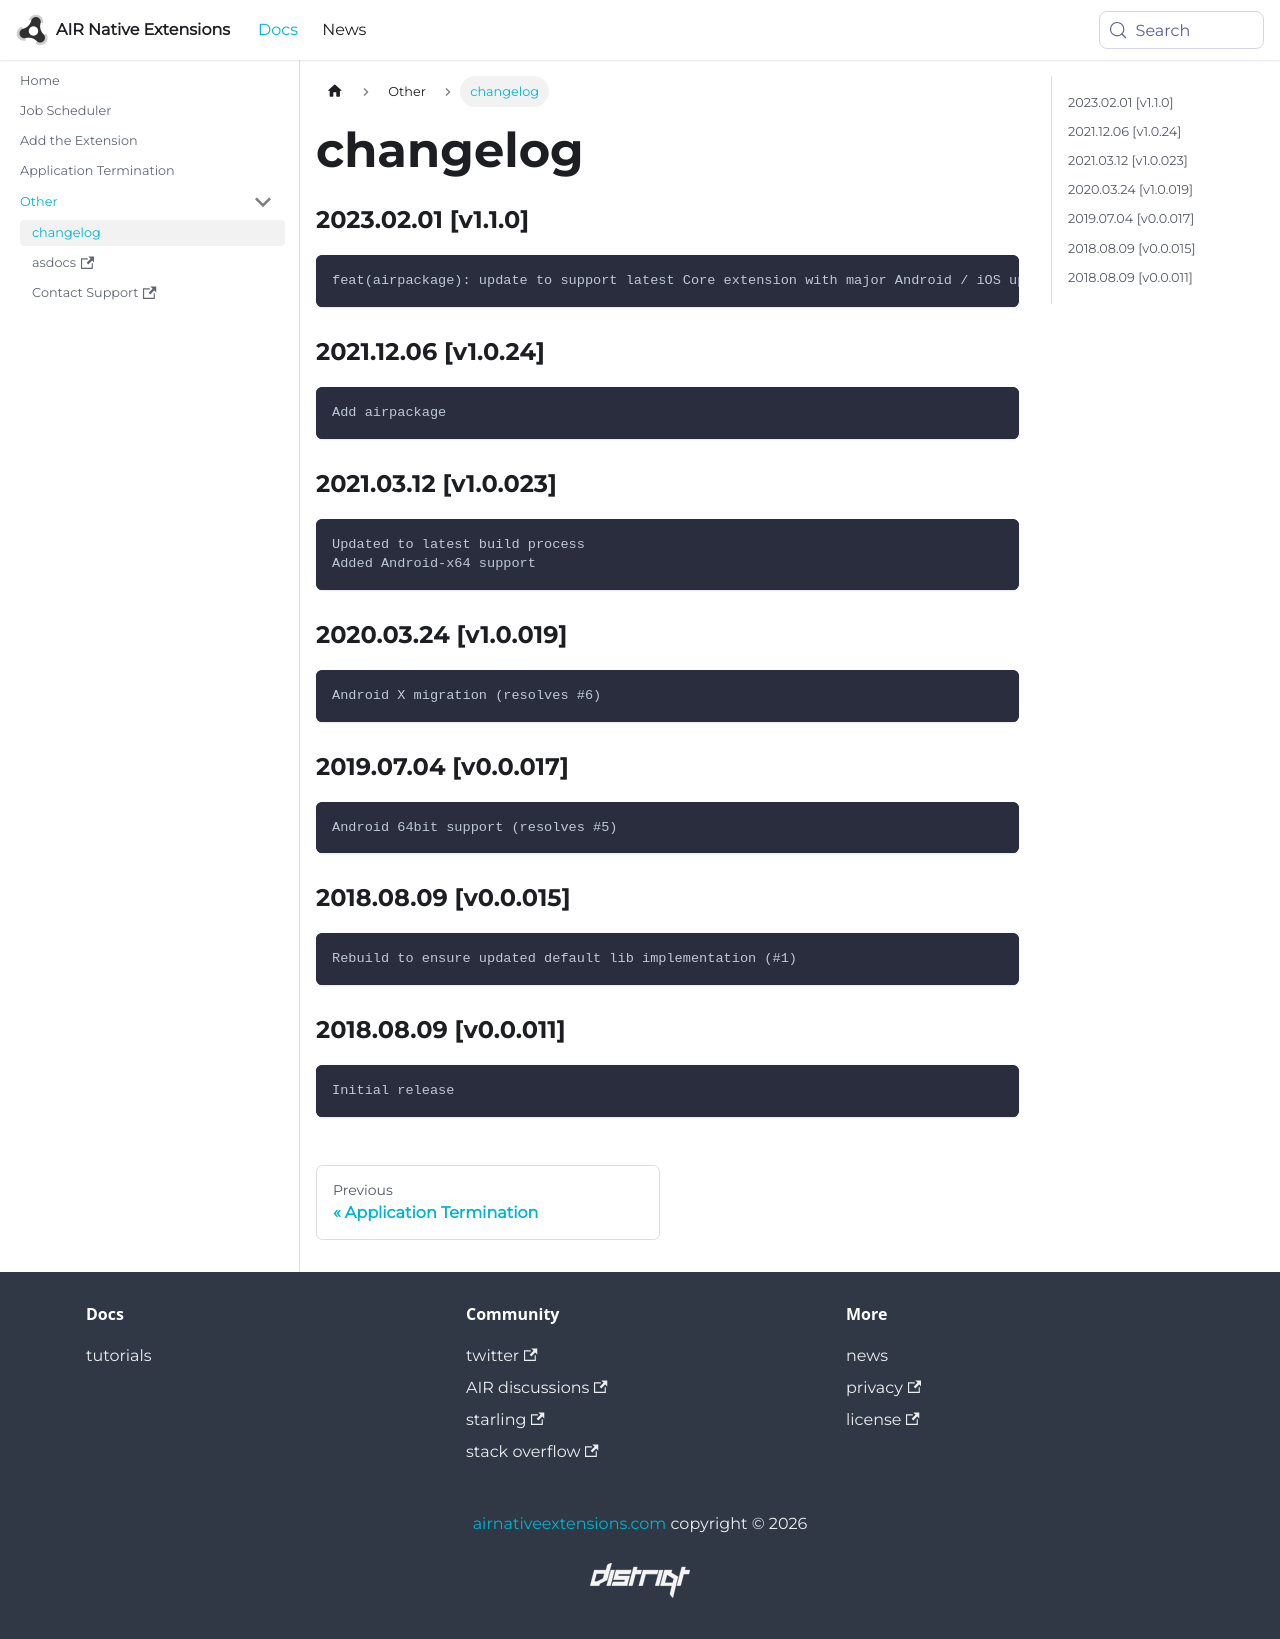

repository: airnativeextensions/nativeextensions-documentation · page: docs/jobscheduler/changelog/index.html · generator: docusaurus



### 2023.02.01 [v1.1.0]

```
feat(airpackage): update to support latest Core extension with major Android / iOS updates
```


### 2021.12.06 [v1.0.24]

```
Add airpackage
```


### 2021.03.12 [v1.0.023]

```
Updated to latest build process  
Added Android-x64 support
```


### 2020.03.24 [v1.0.019]

```
Android X migration (resolves #6)
```


### 2019.07.04 [v0.0.017]

```
Android 64bit support (resolves #5)
```


### 2018.08.09 [v0.0.015]

```
Rebuild to ensure updated default lib implementation (#1)
```


### 2018.08.09 [v0.0.011]

```
Initial release
```
